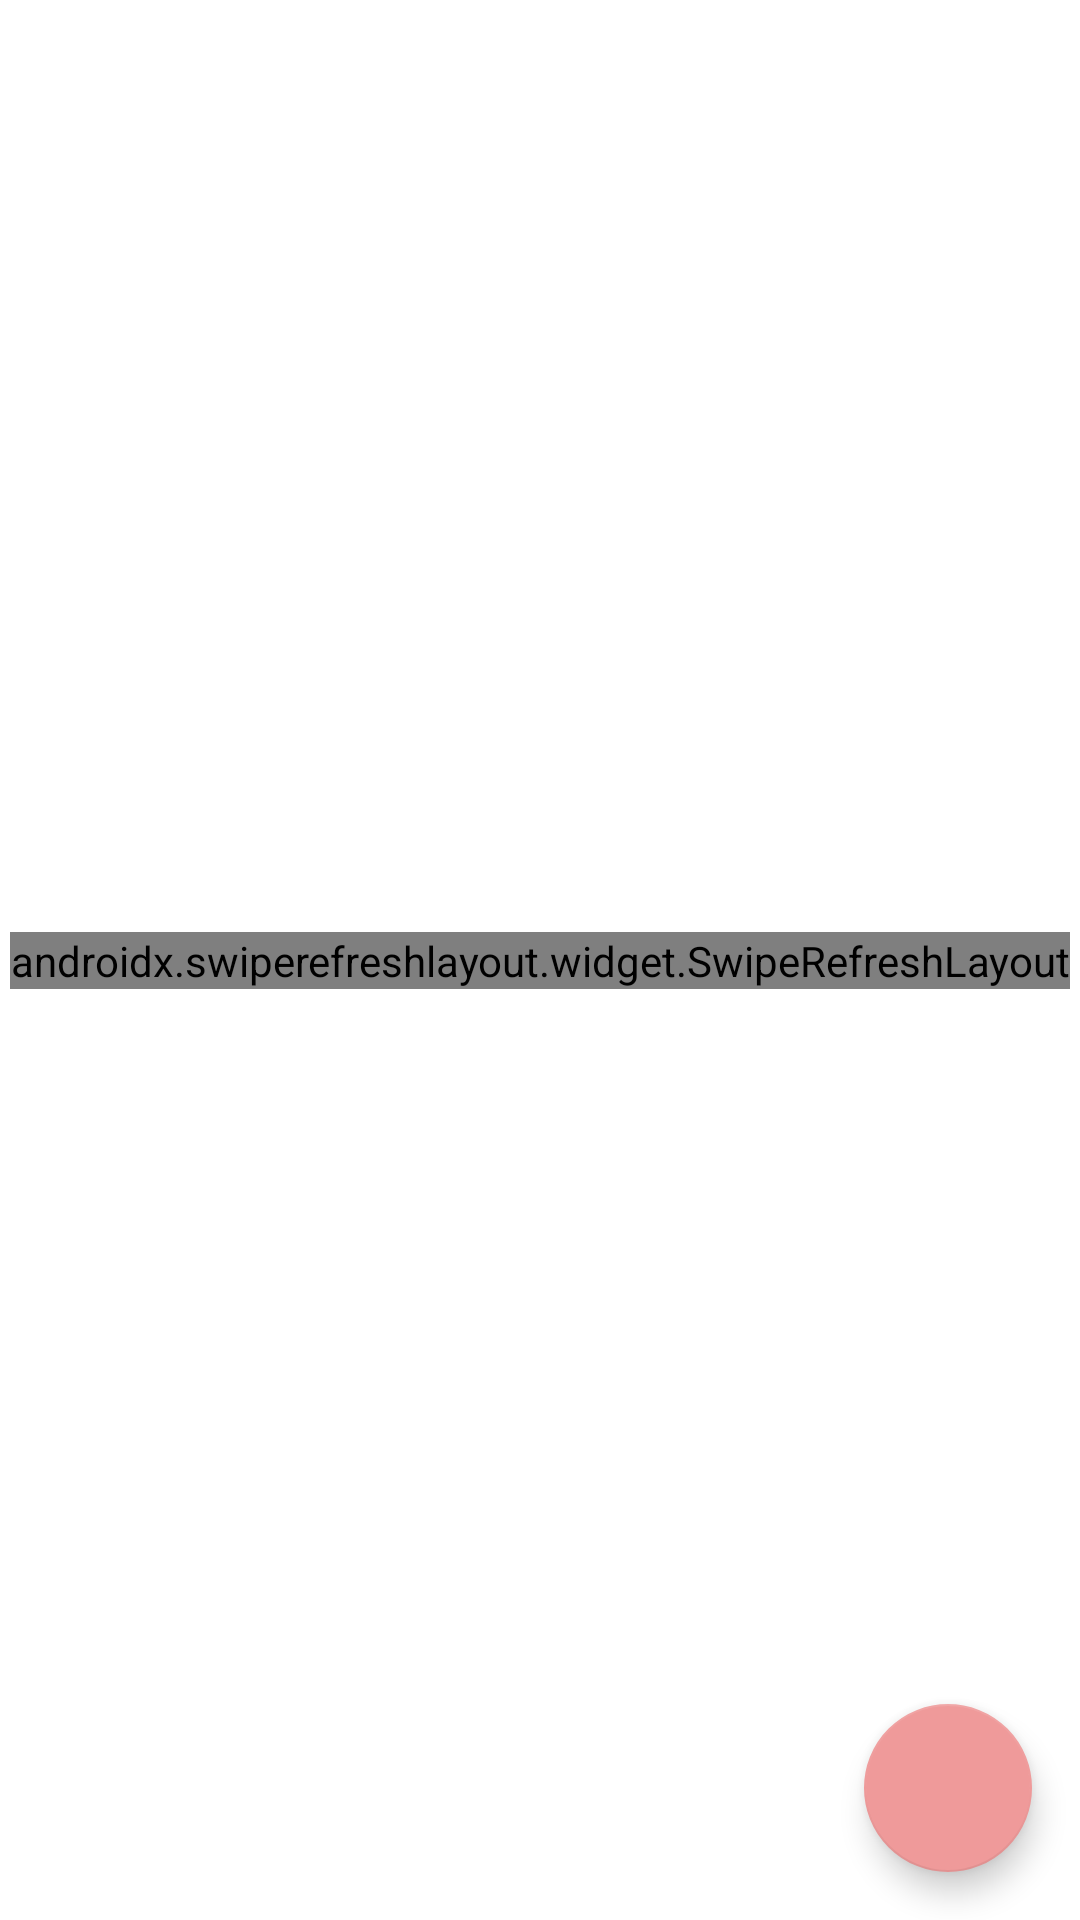

Layout XML and referenced resources for this Android screen:
<!-- AndroidManifest.xml: application theme Theme.Simulator -->
<!-- res/layout/activity_main.xml -->
<?xml version="1.0" encoding="utf-8"?>
<androidx.constraintlayout.widget.ConstraintLayout xmlns:android="http://schemas.android.com/apk/res/android"
    xmlns:app="http://schemas.android.com/apk/res-auto"
    xmlns:tools="http://schemas.android.com/tools"
    android:layout_width="match_parent"
    android:layout_height="match_parent"
    tools:context=".ui.MainActivity">

    <androidx.swiperefreshlayout.widget.SwipeRefreshLayout
        android:id="@+id/srlMatches"
        android:layout_width="wrap_content"
        android:layout_height="wrap_content"
        app:layout_constraintBottom_toBottomOf="parent"
        app:layout_constraintEnd_toEndOf="parent"
        app:layout_constraintStart_toStartOf="parent"
        app:layout_constraintTop_toTopOf="parent">

        <androidx.recyclerview.widget.RecyclerView
            android:id="@+id/rvMatches"
            android:layout_width="match_parent"
            android:layout_height="match_parent"
            tools:listitem="@layout/match_item"
            tools:itemCount="3"/>
    </androidx.swiperefreshlayout.widget.SwipeRefreshLayout>

    <com.google.android.material.floatingactionbutton.FloatingActionButton
        android:id="@+id/fabSimulate"
        android:layout_width="wrap_content"
        android:layout_height="wrap_content"
        android:layout_marginEnd="16dp"
        android:layout_marginBottom="16dp"
        android:contentDescription="@string/cd_simulate"
        app:layout_constraintBottom_toBottomOf="parent"
        app:layout_constraintEnd_toEndOf="parent"
        app:srcCompat="@drawable/ic_simulate" />
</androidx.constraintlayout.widget.ConstraintLayout>
<!-- res/layout/match_item.xml (included above) -->
<?xml version="1.0" encoding="utf-8"?>
<androidx.cardview.widget.CardView xmlns:android="http://schemas.android.com/apk/res/android"
    xmlns:app="http://schemas.android.com/apk/res-auto"
    xmlns:tools="http://schemas.android.com/tools"
    android:layout_width="match_parent"
    android:layout_height="wrap_content"
    android:layout_margin="@dimen/margin_default">

    <androidx.constraintlayout.widget.ConstraintLayout
        android:layout_width="match_parent"
        android:layout_height="match_parent"
        >

        <androidx.appcompat.widget.AppCompatImageView
            android:id="@+id/ivHomeTeam"
            android:layout_width="@dimen/team_image_size"
            android:layout_height="@dimen/team_image_size"
            android:layout_marginStart="@dimen/margin_default"
            android:layout_marginTop="@dimen/margin_default"
            android:contentDescription="@string/cd_home_team"
            app:layout_constraintStart_toStartOf="parent"
            app:layout_constraintTop_toTopOf="parent"
            tools:srcCompat="@tools:sample/avatars" />

        <androidx.appcompat.widget.AppCompatTextView
            android:id="@+id/tvHomeTeamName"
            android:layout_width="wrap_content"
            android:layout_height="wrap_content"
            android:layout_marginTop="@dimen/margin_default"
            android:layout_marginBottom="@dimen/margin_default"
            app:layout_constraintBottom_toBottomOf="parent"
            app:layout_constraintEnd_toEndOf="@+id/ivHomeTeam"
            app:layout_constraintStart_toStartOf="@+id/ivHomeTeam"
            app:layout_constraintTop_toBottomOf="@+id/ivHomeTeam"
            tools:text="TextView" />

        <androidx.appcompat.widget.AppCompatTextView
            android:id="@+id/tvHomeTeamScore"
            android:layout_width="wrap_content"
            android:layout_height="wrap_content"
            android:textAppearance="@style/TextAppearance.AppCompat.Large"
            app:layout_constraintBottom_toBottomOf="@+id/ivHomeTeam"
            app:layout_constraintEnd_toStartOf="@+id/tvVersus"
            app:layout_constraintStart_toEndOf="@+id/ivHomeTeam"
            app:layout_constraintTop_toTopOf="@+id/ivHomeTeam"
            tools:text="00" />

        <androidx.appcompat.widget.AppCompatTextView
            android:id="@+id/tvVersus"
            android:layout_width="wrap_content"
            android:layout_height="wrap_content"
            android:text="@string/txt_versus"
            app:layout_constraintBottom_toBottomOf="@+id/ivHomeTeam"
            app:layout_constraintEnd_toEndOf="parent"
            app:layout_constraintStart_toStartOf="parent"
            app:layout_constraintTop_toTopOf="@+id/ivHomeTeam" />

        <androidx.appcompat.widget.AppCompatImageView
            android:id="@+id/imAwayTeam"
            android:layout_width="@dimen/team_image_size"
            android:layout_height="@dimen/team_image_size"
            android:layout_marginTop="@dimen/margin_default"
            android:layout_marginEnd="@dimen/margin_default"
            android:contentDescription="@string/cd_away_team"
            app:layout_constraintEnd_toEndOf="parent"
            app:layout_constraintTop_toTopOf="parent"
            tools:srcCompat="@tools:sample/avatars" />

        <androidx.appcompat.widget.AppCompatTextView
            android:id="@+id/tvAwayTeamName"
            android:layout_width="wrap_content"
            android:layout_height="wrap_content"
            android:layout_marginTop="@dimen/margin_default"
            android:layout_marginBottom="@dimen/margin_default"
            app:layout_constraintBottom_toBottomOf="parent"
            app:layout_constraintEnd_toEndOf="@+id/imAwayTeam"
            app:layout_constraintStart_toStartOf="@+id/imAwayTeam"
            app:layout_constraintTop_toBottomOf="@+id/imAwayTeam"
            tools:text="TextView" />

        <androidx.appcompat.widget.AppCompatTextView
            android:id="@+id/tvAwayTeamScore"
            android:layout_width="wrap_content"
            android:layout_height="wrap_content"
            android:textAppearance="@style/TextAppearance.AppCompat.Large"
            app:layout_constraintBottom_toBottomOf="@+id/imAwayTeam"
            app:layout_constraintEnd_toStartOf="@+id/imAwayTeam"
            app:layout_constraintStart_toEndOf="@+id/tvVersus"
            app:layout_constraintTop_toTopOf="@+id/imAwayTeam"
            tools:text="00" />

    </androidx.constraintlayout.widget.ConstraintLayout>
</androidx.cardview.widget.CardView>
<!-- resources referenced by this layout -->
<resources>
  <string name="cd_away_team">Away Team Image</string>
  <string name="cd_home_team">Home Team Image</string>
  <string name="cd_simulate">Matches Simulation Button</string>
  <string name="txt_versus" translatable="false">X</string>
  <style name="Theme.Simulator" parent="Theme.MaterialComponents.DayNight.DarkActionBar">
          
          <item name="colorPrimary">@color/primary_500</item>
          <item name="colorPrimaryVariant">@color/primary_700</item>
          <item name="colorOnPrimary">@color/white</item>
          
          <item name="colorSecondary">@color/secondary_200</item>
          <item name="colorSecondaryVariant">@color/secondary_700</item>
          <item name="colorOnSecondary">@color/black</item>
          
          <item name="android:statusBarColor" tools:targetApi="l">?attr/colorPrimaryVariant</item>
          
      </style>
  <color name="primary_500">#FF673ab7</color>
  <color name="primary_700">#FF512DAB</color>
  <color name="white">#FFFFFFFF</color>
  <color name="secondary_200">#EF9A9A</color>
  <color name="secondary_700">#D32F2F</color>
  <color name="black">#FF000000</color>
</resources>
